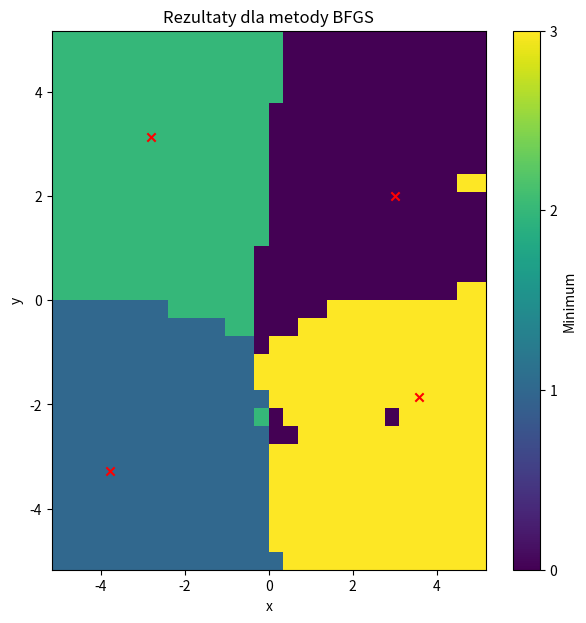
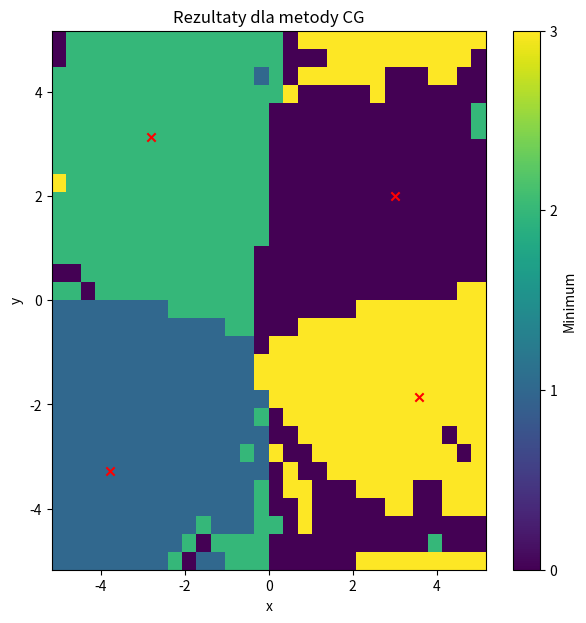

Source code (Python) for these figures, in order:
import numpy as np
import matplotlib.pyplot as plt
from scipy.optimize import minimize

# Definicja funkcji Himmelblaua
def himmelblau(x):
    return (x[0]**2 + x[1] - 11)**2 + (x[0] + x[1]**2 - 7)**2

# Znane minima
minima = np.array([
    [3, 2],
    [-3.78, -3.28],
    [-2.81, 3.13],
    [3.58, -1.85]
])

# Generowanie punktów siatki startowej
x = np.linspace(-5, 5, 30)
y = np.linspace(-5, 5, 30)
X, Y = np.meshgrid(x, y)
start_points = np.c_[X.ravel(), Y.ravel()]

# Algorytmy do zastosowania
methods = ['BFGS', 'CG']

# Funkcja do przypisania wyników do najbliższego znanego minimum
def classify_minimum(result, minima):
    distances = np.linalg.norm(minima - result, axis=1)
    return np.argmin(distances)

# Przeprowadzenie optymalizacji
results = {method: np.zeros_like(X, dtype=int) for method in methods}

for method in methods:
    for idx, point in enumerate(start_points):
        res = minimize(himmelblau, point, method=method)
        classified_min = classify_minimum(res.x, minima)
        results[method].ravel()[idx] = classified_min

# Wizualizacja wyników osobno dla każdej metody
for method in methods:
    plt.figure(figsize=(7, 7))
    c = plt.pcolormesh(X, Y, results[method], shading='auto')
    plt.scatter(minima[:, 0], minima[:, 1], c='red', marker='x')
    plt.title(f'Rezultaty dla metody {method}')
    plt.xlabel('x')
    plt.ylabel('y')
    plt.colorbar(c, ticks=[0, 1, 2, 3], label='Minimum')
    plt.show()
